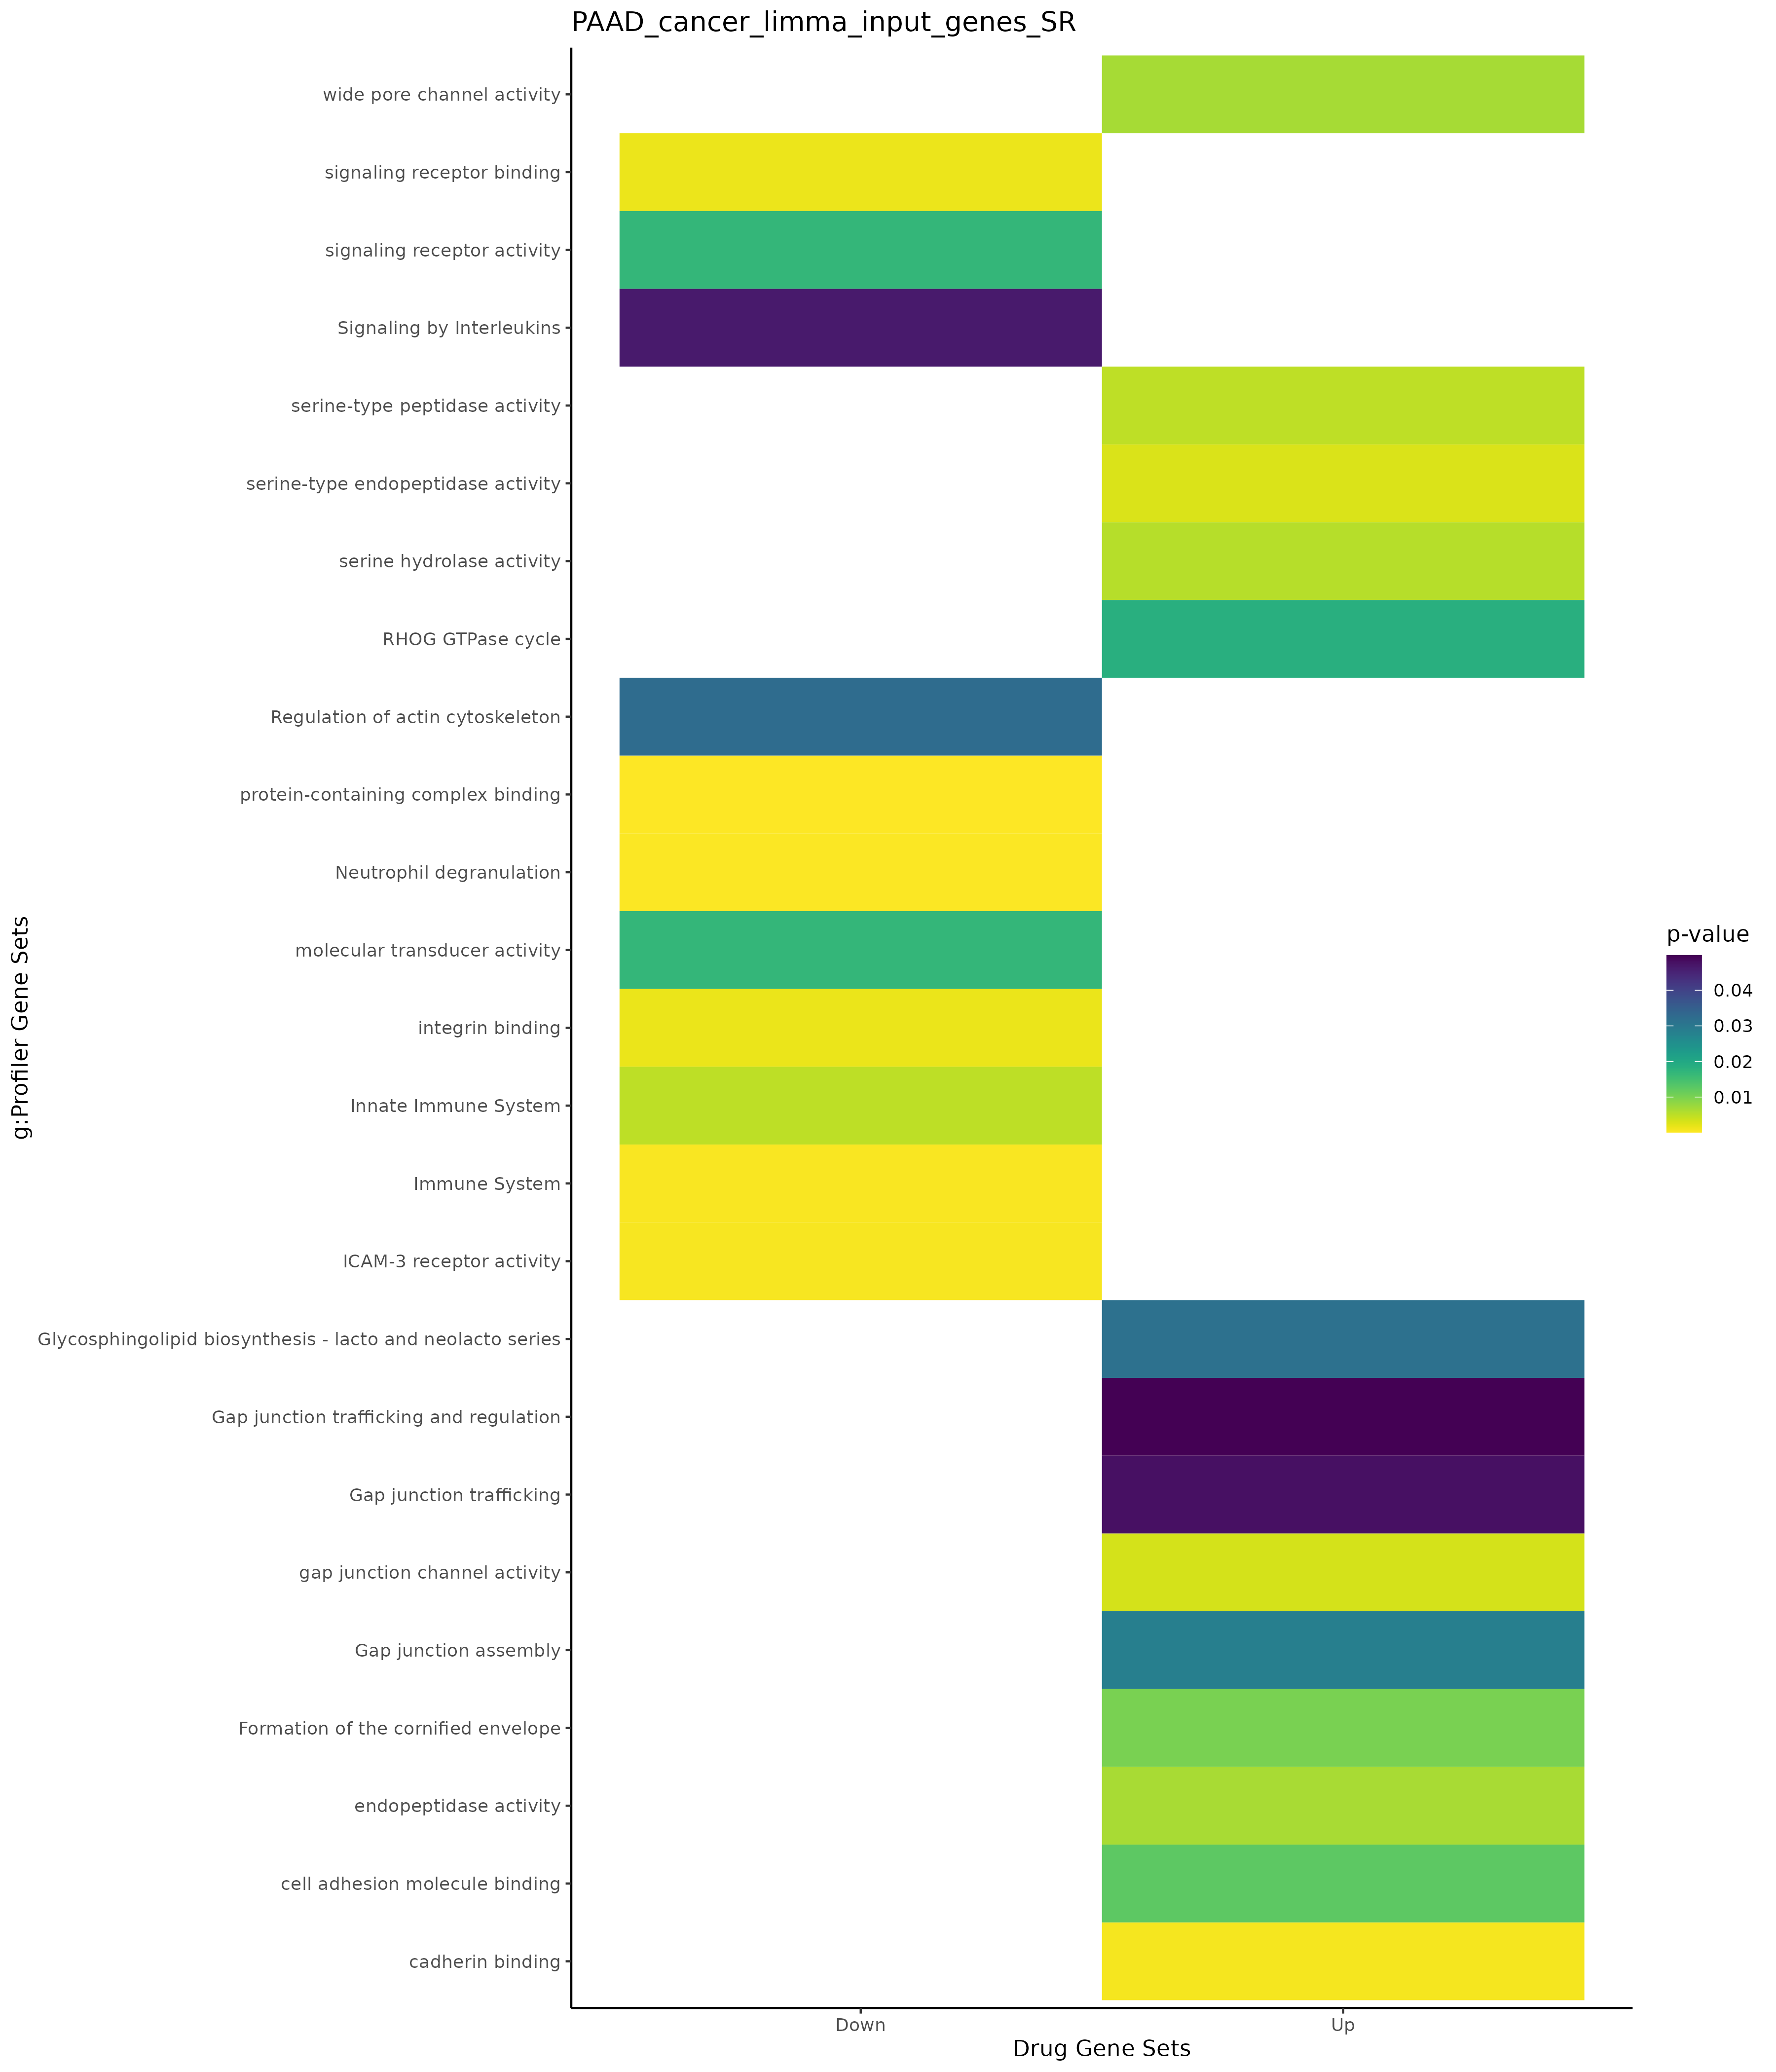

Source data for this figure (header and first rows):
; query; significant; p_value; term_size; query_size; intersection_size; precision; recall; term_id; source; term_name; effective_domain_size; source_order; set
1; query_1; TRUE; 1,03829230708786e-06; 368; 48; 11; 0,229166666666667; 0,0298913043478261; GO:0008544; GO:BP; epidermis development; 21092; 3610; Up
2; query_1; TRUE; 0,000128649680833914; 711; 80; 15; 0,1875; 0,0210970464135021; GO:0030855; GO:BP; epithelial cell differentiation; 21092; 8021; Up
3; query_1; TRUE; 0,000359593939815509; 635; 71; 13; 0,183098591549296; 0,0204724409448819; GO:0120035; GO:BP; regulation of plasma membrane bounded ce…; 21092; 22750; Up
4; query_1; TRUE; 0,000478105569296196; 651; 71; 13; 0,183098591549296; 0,0199692780337942; GO:0031344; GO:BP; regulation of cell projection organizati…; 21092; 8269; Up
5; query_1; TRUE; 0,00265969255647476; 305; 39; 7; 0,179487179487179; 0,0229508196721311; GO:0043588; GO:BP; skin development; 21092; 12411; Up
6; query_1; TRUE; 0,00468303214022581; 1208; 80; 17; 0,2125; 0,0140728476821192; GO:0060429; GO:BP; epithelium development; 21092; 17174; Up
7; query_1; TRUE; 0,00553641930090938; 1973; 80; 22; 0,275; 0,0111505321844906; GO:0009888; GO:BP; tissue development; 21092; 4204; Up
8; query_1; TRUE; 0,00988128145404491; 239; 39; 6; 0,153846153846154; 0,0251046025104603; GO:0009913; GO:BP; epidermal cell differentiation; 21092; 4225; Up
9; query_1; TRUE; 0,0165785708760273; 60; 2; 2; 1; 0,0333333333333333; GO:1903078; GO:BP; positive regulation of protein localizat…; 21092; 26178; Up
10; query_1; TRUE; 0,0207091639586985; 67; 2; 2; 1; 0,0298507462686567; GO:1904377; GO:BP; positive regulation of protein localizat…; 21092; 27336; Up
11; query_1; TRUE; 0,0293485789005816; 1498; 82; 18; 0,219512195121951; 0,0120160213618158; GO:0016477; GO:BP; cell migration; 21092; 5812; Up
12; query_1; TRUE; 0,0299464124802472; 169; 39; 5; 0,128205128205128; 0,029585798816568; GO:0030216; GO:BP; keratinocyte differentiation; 21092; 7750; Up
13; query_1; TRUE; 0,0484732326338791; 1135; 24; 8; 0,333333333333333; 0,00704845814977974; GO:0009790; GO:BP; embryo development; 21092; 4128; Up
14; query_1; TRUE; 2,07952089425818e-09; 4302; 84; 45; 0,535714285714286; 0,0104602510460251; GO:0005576; GO:CC; extracellular region; 21690; 239; Up
15; query_1; TRUE; 1,08837226136997e-08; 6270; 85; 54; 0,635294117647059; 0,00861244019138756; GO:0071944; GO:CC; cell periphery; 21690; 3125; Up
16; query_1; TRUE; 3,20041395824815e-08; 3368; 84; 38; 0,452380952380952; 0,0112826603325416; GO:0005615; GO:CC; extracellular space; 21690; 276; Up
17; query_1; TRUE; 3,27803250973479e-08; 5788; 85; 51; 0,6; 0,00881133379405667; GO:0005886; GO:CC; plasma membrane; 21690; 513; Up
18; query_1; TRUE; 2,54015488304721e-07; 3973; 84; 40; 0,476190476190476; 0,0100679587213692; GO:0031982; GO:CC; vesicle; 21690; 1450; Up
19; query_1; TRUE; 7,97758496984859e-07; 2108; 84; 28; 0,333333333333333; 0,0132827324478178; GO:0070062; GO:CC; extracellular exosome; 21690; 2736; Up
20; query_1; TRUE; 9,85110444768326e-07; 58; 48; 6; 0,125; 0,103448275862069; GO:0001533; GO:CC; cornified envelope; 21690; 160; Up
21; query_1; TRUE; 1,02789271291237e-06; 2132; 84; 28; 0,333333333333333; 0,0131332082551595; GO:1903561; GO:CC; extracellular vesicle; 21690; 4065; Up
22; query_1; TRUE; 1,03872251619227e-06; 2133; 84; 28; 0,333333333333333; 0,0131270511017346; GO:0065010; GO:CC; extracellular membrane-bounded organelle; 21690; 2712; Up
23; query_1; TRUE; 1,03872251619227e-06; 2133; 84; 28; 0,333333333333333; 0,0131270511017346; GO:0043230; GO:CC; extracellular organelle; 21690; 2124; Up
24; query_1; TRUE; 1,12899727606157e-05; 509; 79; 13; 0,164556962025316; 0,0255402750491159; GO:0005911; GO:CC; cell-cell junction; 21690; 535; Up
25; query_1; TRUE; 0,000705639036975644; 855; 79; 14; 0,177215189873418; 0,016374269005848; GO:0070161; GO:CC; anchoring junction; 21690; 2758; Up
26; query_1; TRUE; 0,00183911981438618; 22; 4; 2; 0,5; 0,0909090909090909; GO:0005922; GO:CC; connexin complex; 21690; 545; Up
27; query_1; TRUE; 0,00358659983445689; 12270; 63; 52; 0,825396825396825; 0,00423797881010595; GO:0005737; GO:CC; cytoplasm; 21690; 383; Up
28; query_1; TRUE; 0,00446313764394463; 34; 4; 2; 0,5; 0,0588235294117647; GO:0005921; GO:CC; gap junction; 21690; 544; Up
29; query_1; TRUE; 0,00510730511882439; 1649; 85; 19; 0,223529411764706; 0,0115221346270467; GO:0005887; GO:CC; integral component of plasma membrane; 21690; 514; Up
30; query_1; TRUE; 0,00873030072841428; 1248; 77; 15; 0,194805194805195; 0,0120192307692308; GO:0098590; GO:CC; plasma membrane region; 21690; 3576; Up
31; query_1; TRUE; 0,00969896362666984; 181; 8; 3; 0,375; 0,0165745856353591; GO:0001726; GO:CC; ruffle; 21690; 183; Up
32; query_1; TRUE; 0,0100324917581172; 1731; 85; 19; 0,223529411764706; 0,0109763142692086; GO:0031226; GO:CC; intrinsic component of plasma membrane; 21690; 1236; Up
33; query_1; TRUE; 0,0153364306953783; 2121; 6; 5; 0,833333333333333; 0,00235737859500236; GO:0030054; GO:CC; cell junction; 21690; 1024; Up
34; query_1; TRUE; 0,0209060228519474; 9856; 68; 47; 0,691176470588235; 0,00476866883116883; GO:0016020; GO:CC; membrane; 21690; 848; Up
35; query_1; TRUE; 0,0223778971336688; 99; 18; 3; 0,166666666666667; 0,0303030303030303; GO:0005604; GO:CC; basement membrane; 21690; 266; Up
36; query_1; TRUE; 0,0361937127225263; 4733; 56; 25; 0,446428571428571; 0,0052820621170505; GO:0012505; GO:CC; endomembrane system; 21690; 815; Up
37; query_1; TRUE; 0,040767526086149; 134; 79; 5; 0,0632911392405063; 0,0373134328358209; GO:0070160; GO:CC; tight junction; 21690; 2757; Up
38; query_1; TRUE; 0,0412678995148586; 565; 20; 5; 0,25; 0,00884955752212389; GO:0031012; GO:CC; extracellular matrix; 21690; 1196; Up
39; query_1; TRUE; 0,0416114049730921; 566; 20; 5; 0,25; 0,0088339222614841; GO:0030312; GO:CC; external encapsulating structure; 21690; 1092; Up
40; query_1; TRUE; 0,042829350078725; 346; 71; 7; 0,0985915492957746; 0,0202312138728324; GO:0031253; GO:CC; cell projection membrane; 21690; 1259; Up
41; query_1; TRUE; 0,0481480099193379; 435; 77; 8; 0,103896103896104; 0,0183908045977011; GO:0045177; GO:CC; apical part of cell; 21690; 2436; Up
42; query_1; TRUE; 0,000751313050304342; 334; 67; 9; 0,134328358208955; 0,0269461077844311; GO:0045296; GO:MF; cadherin binding; 20166; 7160; Up
43; query_1; TRUE; 0,00282272585618008; 179; 51; 6; 0,117647058823529; 0,0335195530726257; GO:0004252; GO:MF; serine-type endopeptidase activity; 20166; 896; Up
44; query_1; TRUE; 0,00330471102895509; 22; 4; 2; 0,5; 0,0909090909090909; GO:0005243; GO:MF; gap junction channel activity; 20166; 1729; Up
45; query_1; TRUE; 0,00488387254863635; 197; 51; 6; 0,117647058823529; 0,0304568527918782; GO:0008236; GO:MF; serine-type peptidase activity; 20166; 2049; Up
46; query_1; TRUE; 0,0054762836472777; 201; 51; 6; 0,117647058823529; 0,0298507462686567; GO:0017171; GO:MF; serine hydrolase activity; 20166; 4008; Up
47; query_1; TRUE; 0,00654640163260509; 440; 51; 8; 0,156862745098039; 0,0181818181818182; GO:0004175; GO:MF; endopeptidase activity; 20166; 827; Up
48; query_1; TRUE; 0,00664837974023481; 31; 4; 2; 0,5; 0,0645161290322581; GO:0022829; GO:MF; wide pore channel activity; 20166; 4659; Up
49; query_1; TRUE; 0,0125005266063712; 561; 71; 10; 0,140845070422535; 0,017825311942959; GO:0050839; GO:MF; cell adhesion molecule binding; 20166; 9063; Up
50; query_1; TRUE; 0,00602477311529154; 5; 4; 2; 0,5; 0,4; HP:0005588; HP; Patchy palmoplantar hyperkeratosis; 4756; 3787; Up
51; query_1; TRUE; 7,96031321422787e-06; 222; 76; 12; 0,157894736842105; 0,0540540540540541; HPA:0131321; HPA; colon; enterocytes - Microvilli[≥Low]; 10976; 225; Up
52; query_1; TRUE; 1,31781533881071e-05; 386; 77; 15; 0,194805194805195; 0,038860103626943; HPA:0030891; HPA; appendix; goblet cells[≥Low]; 10976; 41; Up
53; query_1; TRUE; 3,38518417075526e-05; 173; 71; 10; 0,140845070422535; 0,0578034682080925; HPA:0031322; HPA; appendix; enterocytes - Microvilli[≥Medi…; 10976; 33; Up
54; query_1; TRUE; 3,90335316367607e-05; 208; 76; 11; 0,144736842105263; 0,0528846153846154; HPA:0131322; HPA; colon; enterocytes - Microvilli[≥Medium]; 10976; 226; Up
55; query_1; TRUE; 0,000130427371915218; 200; 71; 10; 0,140845070422535; 0,05; HPA:0031321; HPA; appendix; enterocytes - Microvilli[≥Low]; 10976; 32; Up
56; query_1; TRUE; 0,000250391210006111; 269; 71; 11; 0,154929577464789; 0,0408921933085502; HPA:0481321; HPA; small intestine; enterocytes - Microvill…; 10976; 710; Up
57; query_1; TRUE; 0,000270091769586718; 423; 77; 14; 0,181818181818182; 0,033096926713948; HPA:0031291; HPA; appendix; endocrine cells[≥Low]; 10976; 23; Up
58; query_1; TRUE; 0,000387733858467991; 515; 57; 13; 0,228070175438596; 0,0252427184466019; HPA:0401301; HPA; rectum; enterocytes[≥Low]; 10976; 525; Up
59; query_1; TRUE; 0,000389679265518742; 314; 77; 12; 0,155844155844156; 0,0382165605095541; HPA:0030892; HPA; appendix; goblet cells[≥Medium]; 10976; 42; Up
60; query_1; TRUE; 0,000499621324344608; 237; 41; 8; 0,195121951219512; 0,0337552742616034; HPA:0481322; HPA; small intestine; enterocytes - Microvill…; 10976; 711; Up
... 213 more rows
